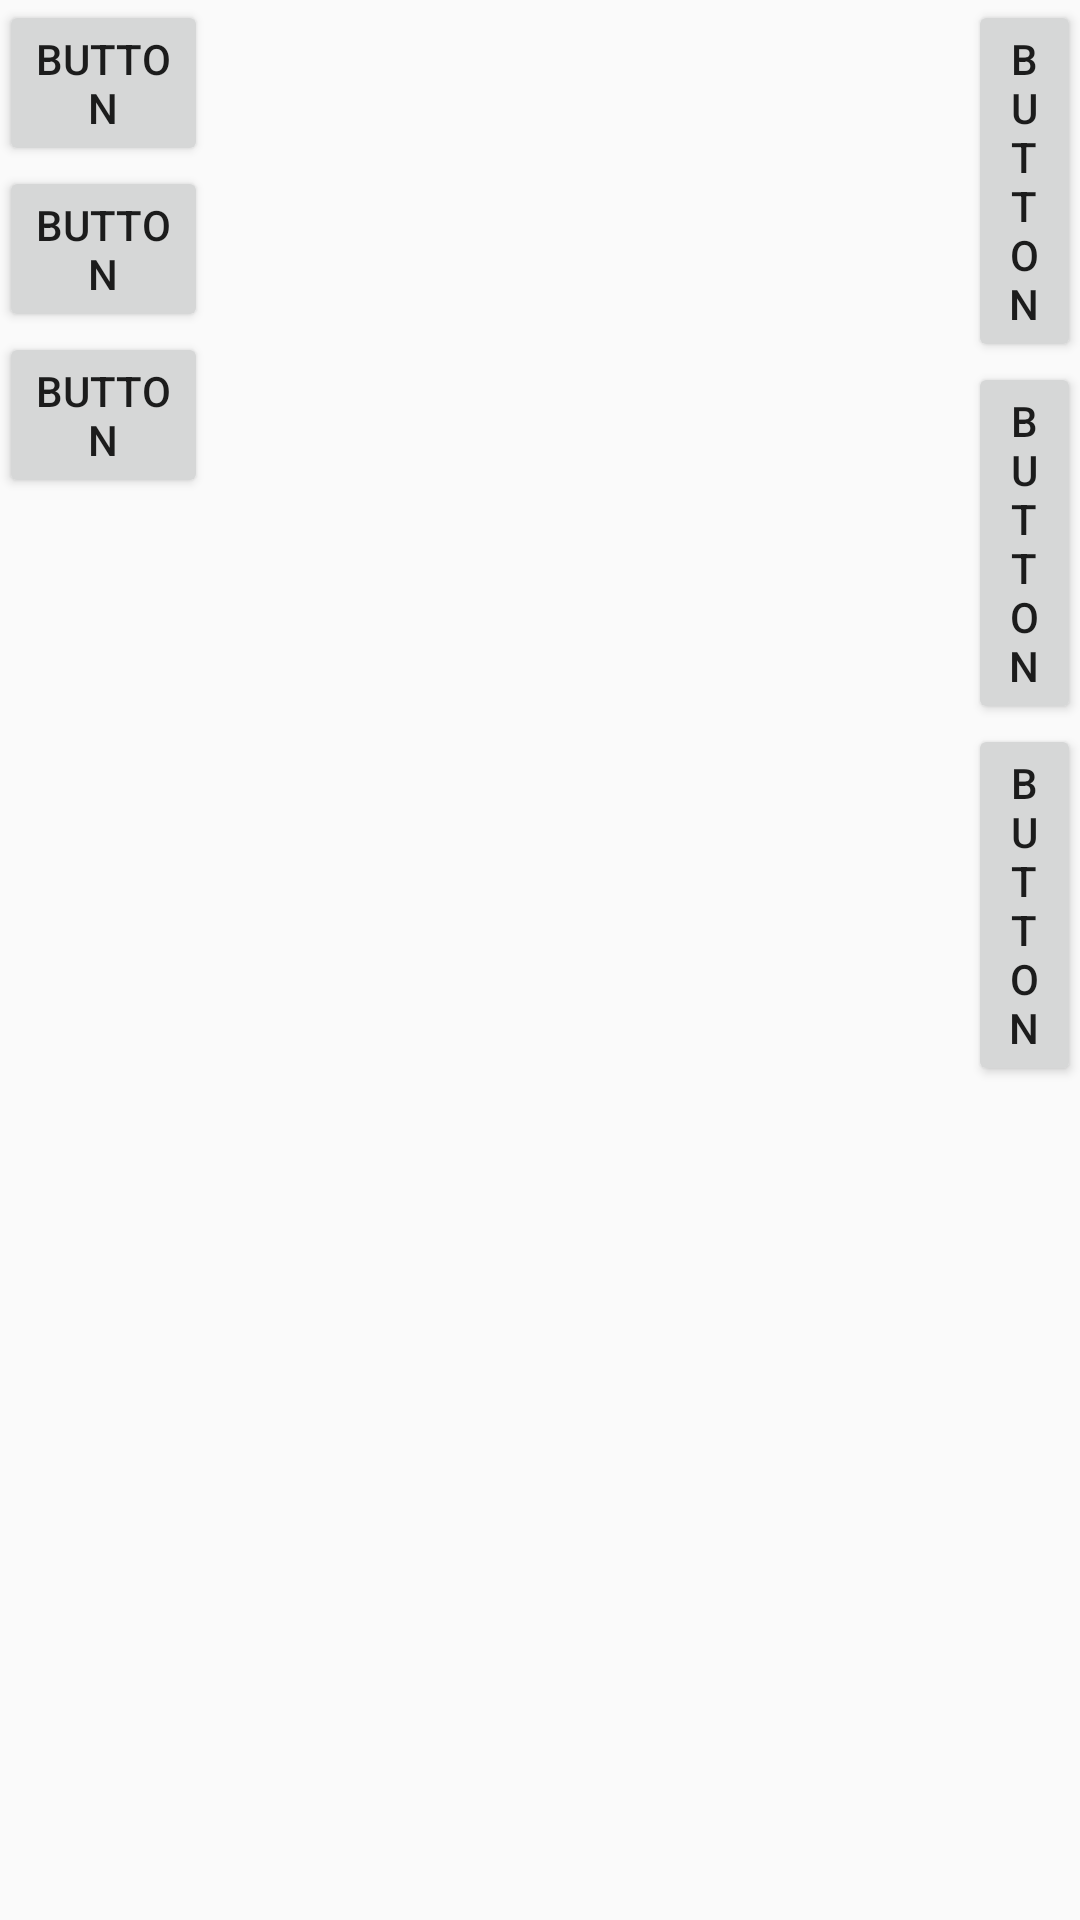

The Android layout XML behind this screen, and the referenced resources:
<!-- AndroidManifest.xml: application theme AppTheme -->
<!-- res/layout/activity_classic11.xml -->
<?xml version="1.0" encoding="utf-8"?>
<RelativeLayout xmlns:android="http://schemas.android.com/apk/res/android"
    xmlns:tools="http://schemas.android.com/tools"
    android:id="@+id/activity_classic"
    android:layout_width="match_parent"
    android:layout_height="match_parent"
    android:paddingBottom="@dimen/activity_vertical_margin"
    android:paddingLeft="@dimen/activity_horizontal_margin"
    android:paddingRight="@dimen/activity_horizontal_margin"
    android:paddingTop="@dimen/activity_vertical_margin"
    tools:context="com.example.andware.tetravex.Classic">

    <GridLayout
        android:layout_width="match_parent"
        android:layout_height="match_parent"
        android:layout_alignParentBottom="true"
        android:columnCount="3"
        android:layout_alignParentRight="true"
        android:layout_alignParentEnd="true"
        android:layout_marginRight="291dp"
        android:layout_marginEnd="291dp">

        <Button
            android:text="Button"
            android:layout_width="wrap_content"
            android:layout_height="wrap_content"
            android:layout_gravity="left|top"
            android:id="@+id/button9L" />

        <Button
            android:text="Button"
            android:layout_width="wrap_content"
            android:layout_height="wrap_content"
            android:layout_gravity="clip_vertical"
            android:id="@+id/button8L" />

        <Button
            android:text="Button"
            android:layout_width="wrap_content"
            android:layout_height="wrap_content"
            android:layout_gravity="top"
            android:id="@+id/button7L" />

        <Button
            android:text="Button"
            android:layout_width="wrap_content"
            android:layout_height="wrap_content"
            android:id="@+id/button6L" />

        <Button
            android:text="Button"
            android:layout_width="wrap_content"
            android:layout_height="wrap_content"
            android:layout_gravity="center"
            android:id="@+id/button5L" />

        <Button
            android:text="Button"
            android:layout_width="wrap_content"
            android:layout_height="wrap_content"
            android:id="@+id/button4L" />

        <Button
            android:text="Button"
            android:layout_width="wrap_content"
            android:layout_height="wrap_content"
            android:id="@+id/button3L" />

        <Button
            android:text="Button"
            android:layout_width="wrap_content"
            android:layout_height="wrap_content"
            android:id="@+id/button2L" />

        <Button
            android:text="Button"
            android:layout_width="wrap_content"
            android:layout_height="wrap_content"
            android:id="@+id/buttonL" />

    </GridLayout>

    <GridLayout
        android:layout_width="match_parent"
        android:columnCount="3"
        android:layout_height="match_parent"
        android:layout_marginLeft="323dp"
        android:layout_marginStart="323dp"
        android:layout_alignParentBottom="true"
        android:layout_alignParentLeft="true"
        android:layout_alignParentStart="true">

        <Button
            android:text="Button"
            android:layout_width="wrap_content"
            android:layout_height="wrap_content"
            android:id="@+id/button9R" />

        <Button
            android:text="Button"
            android:layout_width="wrap_content"
            android:layout_height="wrap_content"
            android:id="@+id/button8R" />

        <Button
            android:text="Button"
            android:layout_width="wrap_content"
            android:layout_height="wrap_content"
            android:id="@+id/button7R" />

        <Button
            android:text="Button"
            android:layout_width="wrap_content"
            android:layout_height="wrap_content"
            android:id="@+id/button6R" />

        <Button
            android:text="Button"
            android:layout_width="wrap_content"
            android:layout_height="wrap_content"
            android:id="@+id/button5R" />

        <Button
            android:text="Button"
            android:layout_width="wrap_content"
            android:layout_height="wrap_content"
            android:id="@+id/button4R" />

        <Button
            android:text="Button"
            android:layout_width="wrap_content"
            android:layout_height="wrap_content"
            android:id="@+id/button3R" />

        <Button
            android:text="Button"
            android:layout_width="wrap_content"
            android:layout_height="wrap_content"
            android:id="@+id/button2R" />

        <Button
            android:text="Button"
            android:layout_width="wrap_content"
            android:layout_height="wrap_content"
            android:id="@+id/buttonR" />
    </GridLayout>
</RelativeLayout>
<!-- resources referenced by this layout -->
<resources>
  <style name="AppTheme" parent="Theme.AppCompat.Light.DarkActionBar">
          
          <item name="colorPrimary">@color/colorPrimary</item>
          <item name="colorPrimaryDark">@color/colorPrimaryDark</item>
          <item name="colorAccent">@color/colorAccent</item>
      </style>
  <color name="colorPrimary">#0c87fa</color>
  <color name="colorPrimaryDark">#303F9F</color>
  <color name="colorAccent">#FF4081</color>
</resources>
